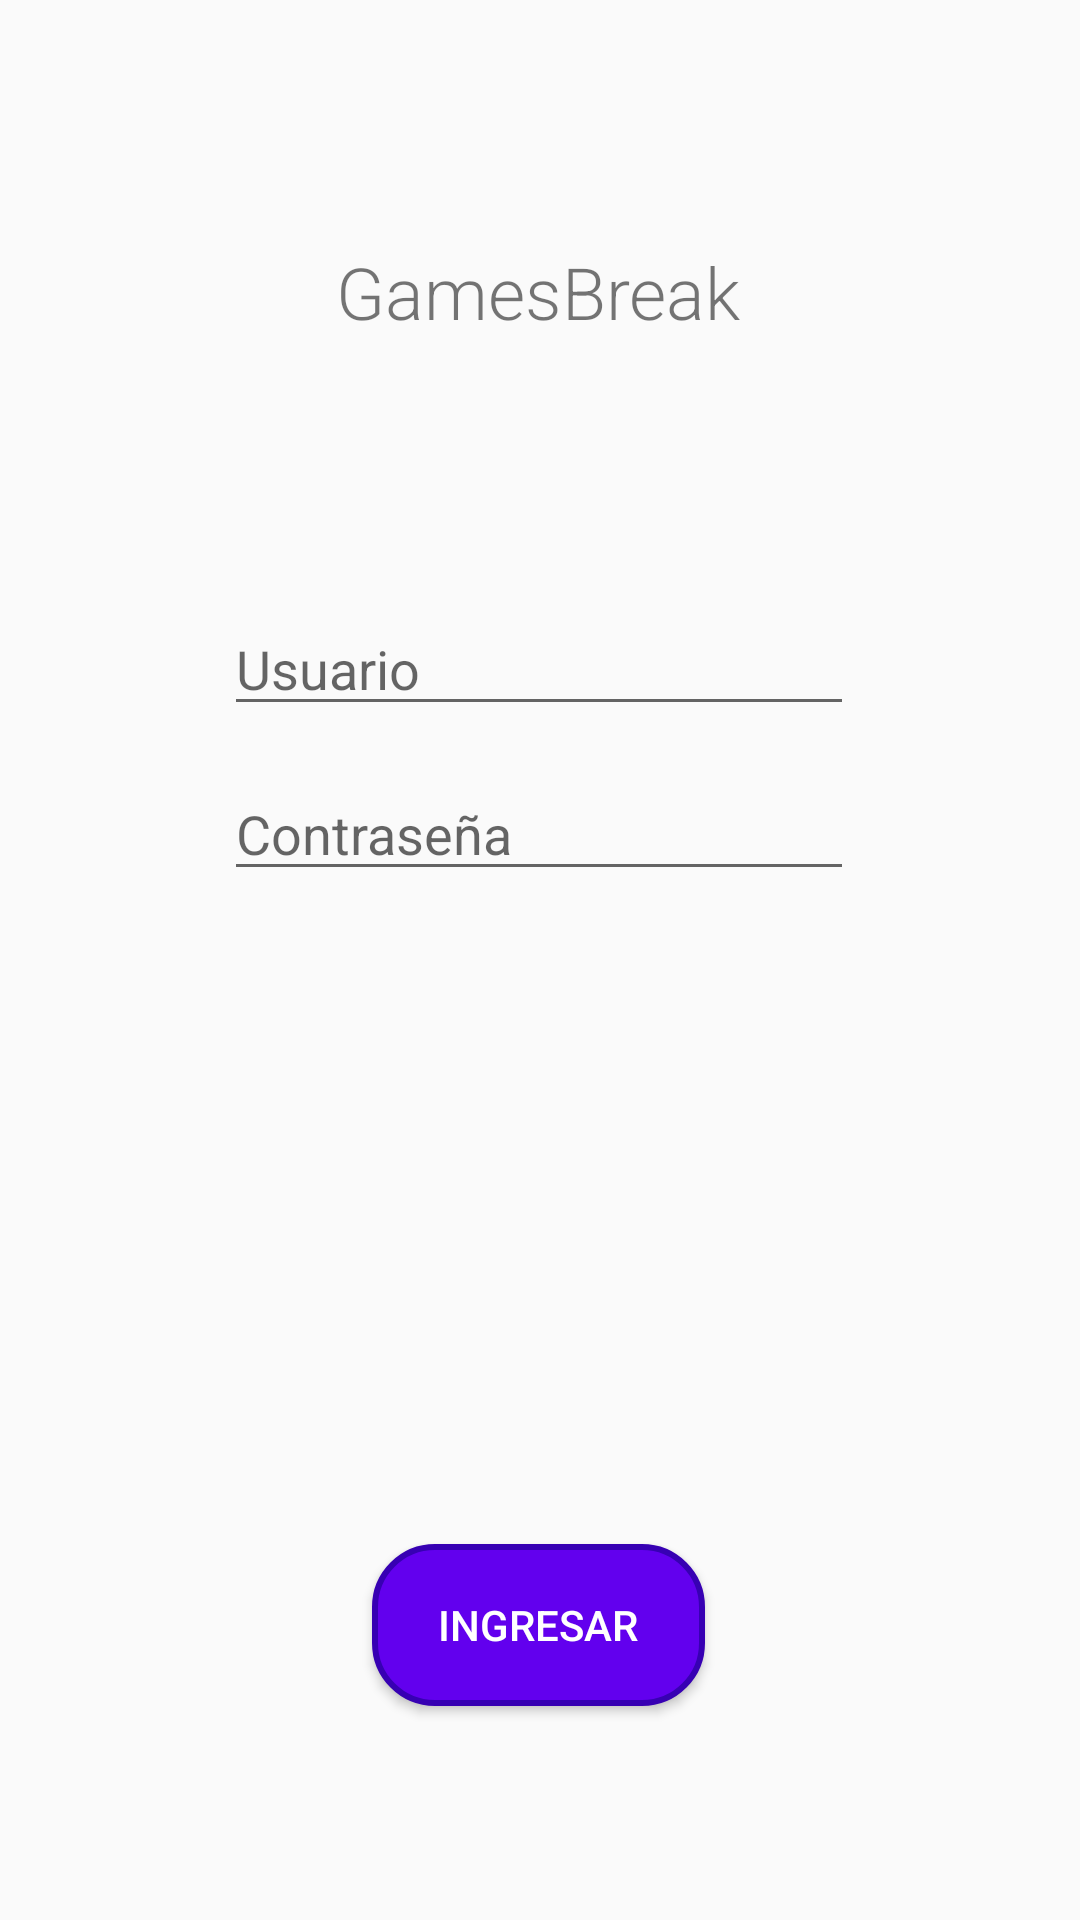

Android layout source for this screen:
<!-- AndroidManifest.xml: application theme MyTheme -->
<!-- res/layout/activity_login.xml -->
<?xml version="1.0" encoding="utf-8"?>
<androidx.constraintlayout.widget.ConstraintLayout xmlns:android="http://schemas.android.com/apk/res/android"
    xmlns:app="http://schemas.android.com/apk/res-auto"
    xmlns:tools="http://schemas.android.com/tools"
    android:layout_width="match_parent"
    android:layout_height="match_parent"
    tools:context="com.teamanotador.gamesbreak.LoginActivity">

    <TextView
        android:id="@+id/tv_nombre_app"
        android:layout_width="169dp"
        android:layout_height="36dp"
        android:fontFamily="sans-serif-light"
        android:text="@string/login_texto_bienvenido"
        android:textAlignment="center"
        android:textSize="24sp"
        app:layout_constraintBottom_toBottomOf="parent"
        app:layout_constraintEnd_toEndOf="parent"
        app:layout_constraintHorizontal_bias="0.498"
        app:layout_constraintStart_toStartOf="parent"
        app:layout_constraintTop_toTopOf="parent"
        app:layout_constraintVertical_bias="0.134" />

    <Button
        android:id="@+id/btn_login"
        style="@style/Widget.AppCompat.Button"
        android:layout_width="111dp"
        android:layout_height="54dp"
        android:background="@drawable/login_button"
        android:text="@string/login_boton"
        android:textColor="@color/white"
        app:layout_constraintBottom_toBottomOf="parent"
        app:layout_constraintEnd_toEndOf="parent"
        app:layout_constraintHorizontal_bias="0.498"
        app:layout_constraintStart_toStartOf="parent"
        app:layout_constraintTop_toTopOf="parent"
        app:layout_constraintVertical_bias="0.878" />









    <EditText
        android:id="@+id/et_login_usuario"
        android:layout_width="wrap_content"
        android:layout_height="wrap_content"
        android:ems="10"
        android:hint="@string/login_usuario_placeholder"
        android:inputType="text"
        app:layout_constraintBottom_toBottomOf="parent"
        app:layout_constraintEnd_toEndOf="parent"
        app:layout_constraintHorizontal_bias="0.497"
        app:layout_constraintStart_toStartOf="parent"
        app:layout_constraintTop_toTopOf="parent"
        app:layout_constraintVertical_bias="0.335" />

    <EditText
        android:id="@+id/et_login_password"
        android:layout_width="wrap_content"
        android:layout_height="wrap_content"
        android:ems="10"
        android:hint="@string/login_contrasena_placeholder"
        android:inputType="textPassword"
        app:layout_constraintBottom_toBottomOf="parent"
        app:layout_constraintEnd_toEndOf="parent"
        app:layout_constraintHorizontal_bias="0.497"
        app:layout_constraintStart_toStartOf="parent"
        app:layout_constraintTop_toTopOf="parent"
        app:layout_constraintVertical_bias="0.427" />
</androidx.constraintlayout.widget.ConstraintLayout>
<!-- resources referenced by this layout -->
<resources>
  <color name="white">#FFFFFFFF</color>
  <!-- drawable login_button (drawable) -->
  <shape xmlns:android="http://schemas.android.com/apk/res/android">
      <solid android:color="@color/purple_500" />
      <corners android:radius="20dp" />
      <stroke
          android:color="@color/purple_700"
          android:width="2dp" />
  </shape>
  <string name="login_boton">Ingresar</string>
  <string name="login_contrasena_placeholder">Contraseña</string>
  <string name="login_texto_bienvenido">GamesBreak</string>
  <string name="login_usuario_placeholder">Usuario</string>
  <style name="MyTheme" parent="Theme.AppCompat.Light.NoActionBar">
          <item name="colorPrimary">@color/purple_200</item>
          <item name="colorPrimaryDark">@color/purple_500</item>
          <item name="colorAccent">@color/purple_700</item>
      </style>
  <color name="purple_500">#FF6200EE</color>
  <color name="purple_700">#FF3700B3</color>
  <color name="purple_200">#FFBB86FC</color>
</resources>
